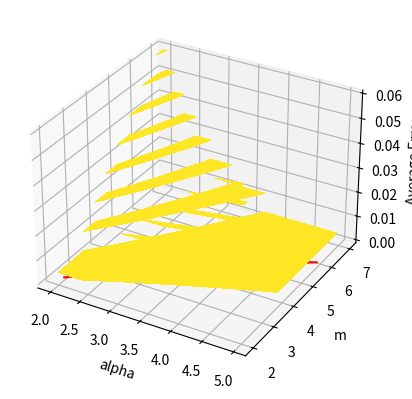

Source code (Python):
from mpl_toolkits.mplot3d import Axes3D
import matplotlib.pyplot as plt
import numpy as np

#from matplotlib import cm
#from matplotlib.ticker import LinearLocator, FormatStrFormatter

from math import erf

def main():

    global dx
    print("Starting")

    pm = [] #m-achse

    a_min = 2
    a_max = 5

    m_min = 2
    m_max = 7

    mesh_density = 0.03

    dx = 0.1

    print("Setting up")
    X = np.arange(a_min, a_max, mesh_density)
    Y = np.arange(m_min, m_max, mesh_density)
    pa, pm = np.meshgrid(X, Y)

    print(f"Size: {pa.shape}")

    fig = plt.figure()
    ax = fig.add_subplot(111, projection='3d')

    #Generate data
    data = []
    error_a = []
    error_m = []
    error_z = []

    print("Generating Data")

    for im in range(len(pa)):
        Z = []

        for ia in range(len(pm[0])):
            point = get_average_quadratic_error(pa[im][ia], pm[im][ia])
            Z.append(point)


        data.append(Z)

    print("Generating Smallest Error")

    for ia in range(len(pm[0])):
        smallest_error = 1
        marker_a = 0
        marker_m = 0

        for im in range(len(pa)):

            #print(f"{ia}/{im}/")

            if data[im][ia] < smallest_error:
                smallest_error = data[im][ia]
                marker_a = pa[im][ia]
                marker_m = pm[im][ia]

        error_a.append(marker_a)
        error_m.append(marker_m)
        error_z.append(smallest_error)




    ax.set_xlabel('a')
    ax.set_ylabel('m')
    ax.set_zlabel('Average Error')

    print("Plotting Wireframe")
    #Plot a basic wireframe.
    #data = np.array(data)
    #print(f"Size: {data.shape}")
    #ax.plot_wireframe(pa, pm, data, rstride=10, cstride=10)

    print("Plotting Minima")
    # Plot Minima
    error_a = np.array(error_a)
    error_m = np.array(error_m)
    error_z = np.array(error_z)
    ax.plot(error_a, error_m, error_z, label="Smallest Error", color="red")

    plt.show()

    contour(pa, pm, data)

def contour(pa, pm, data):

    print("Plotting Contour")
    plt.xlabel("alpha")
    plt.ylabel("m")

    #levels = [1e-5, 2e-5, 3e-5, 4e-5, 5e-5, 7e-5, 9e-5, 2e-4, 4e-4, 6e-4, 8e-4, 1e-3]

    plt.contourf(pa, pm, data, vmax = 3e-5)

    plt.show()

def approximation(a, m, x):
    return ((a+x)**m-(a-x)**m)/((a+x)**m+(a-x)**m)

def error(a, m, x):
    return erf(x)-approximation(a, m, x)

def quad_error(a, m, x):
    err = error(a, m, x)
    return err*err

def integrate(func, a, m, start, end, dx):
    summ = 0
    point = start

    while point < end:
        func_value = func(a, m, point)
        df = func(a, m, point+dx)-func_value
        summ += func(a, m, point)*dx+0.5*dx*df

        point += dx

    return summ

def get_average_quadratic_error(a, m):
    return integrate(quad_error, a, m, 0, a-dx, dx)/a


if __name__ == "__main__":
    main()
